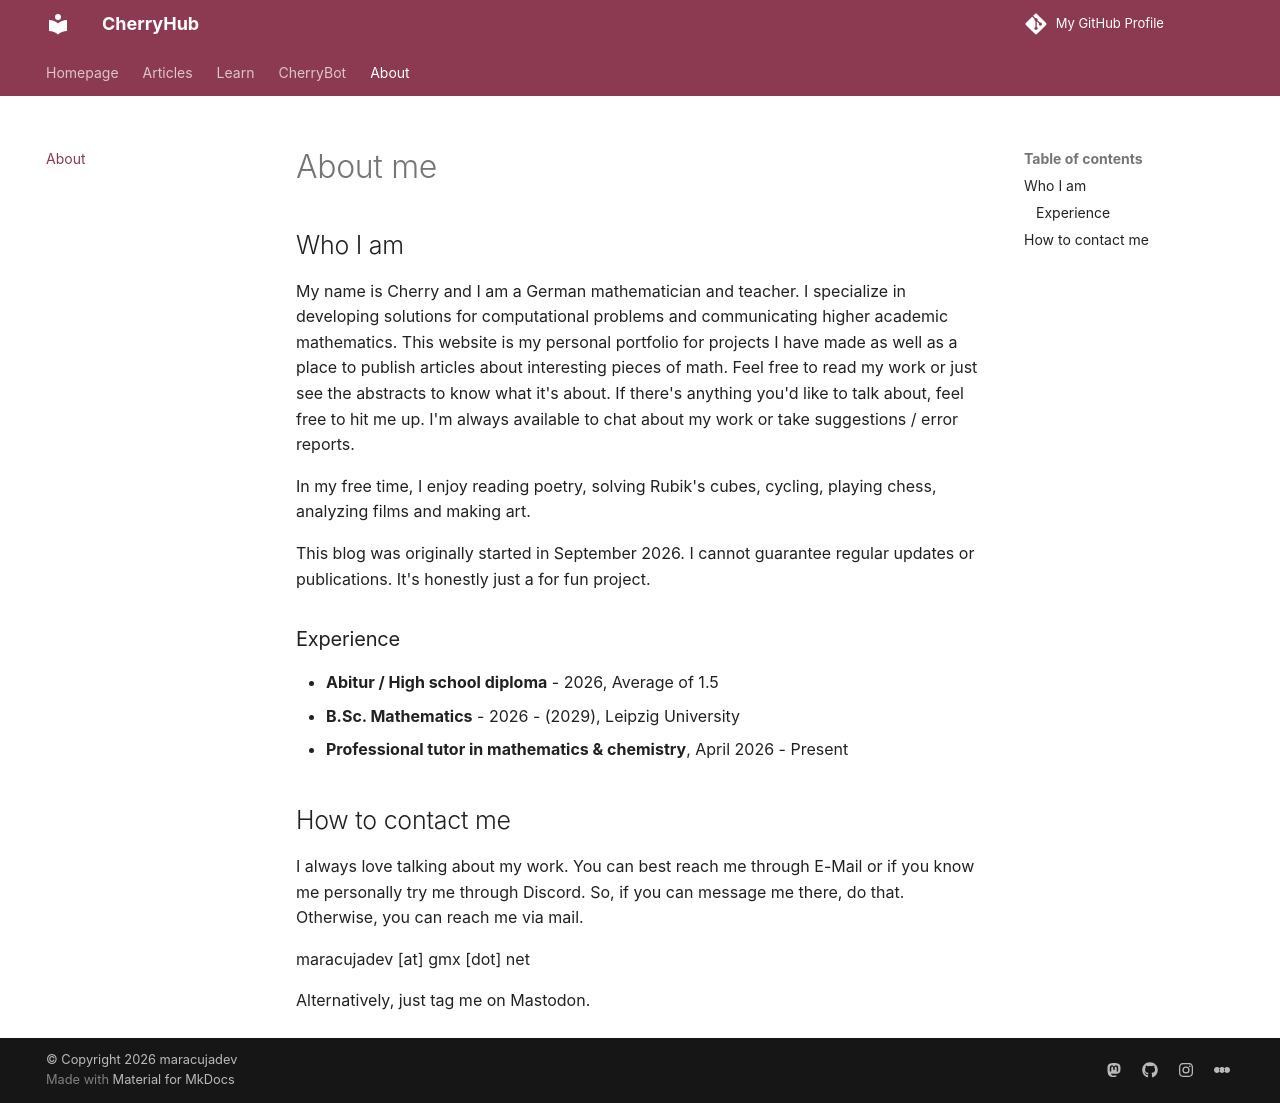

repository: maracujadev/maracujadev.github.io · page: about/index.html · generator: mkdocs

# About me

## Who I am

My name is Cherry and I am a German mathematician and teacher.
I specialize in developing solutions for computational problems and communicating higher academic mathematics.
This website is my personal portfolio for projects I have made as well as a place to publish articles about interesting pieces of math.
Feel free to read my work or just see the abstracts to know what it's about. If there's anything you'd like to talk about, feel free to hit me up. I'm always available to chat about my work or take suggestions / error reports.  
   
In my free time, I enjoy reading poetry, solving Rubik's cubes, cycling, playing chess, analyzing films and making art.   
   
This blog was originally started in September 2026. I cannot guarantee regular updates or publications. It's honestly just a for fun project.

### Experience

- **Abitur / High school diploma** - 2026, Average of 1.5
- **B.Sc. Mathematics** - 2026 - (2029), Leipzig University
- **Professional tutor in mathematics & chemistry**, April 2026 - Present


## How to contact me

I always love talking about my work. You can best reach me through E-Mail or if you know me personally try me through Discord. So, if you can message me there, do that. Otherwise, you can reach me via mail.

maracujadev [at] gmx [dot] net

Alternatively, just tag me on Mastodon.
